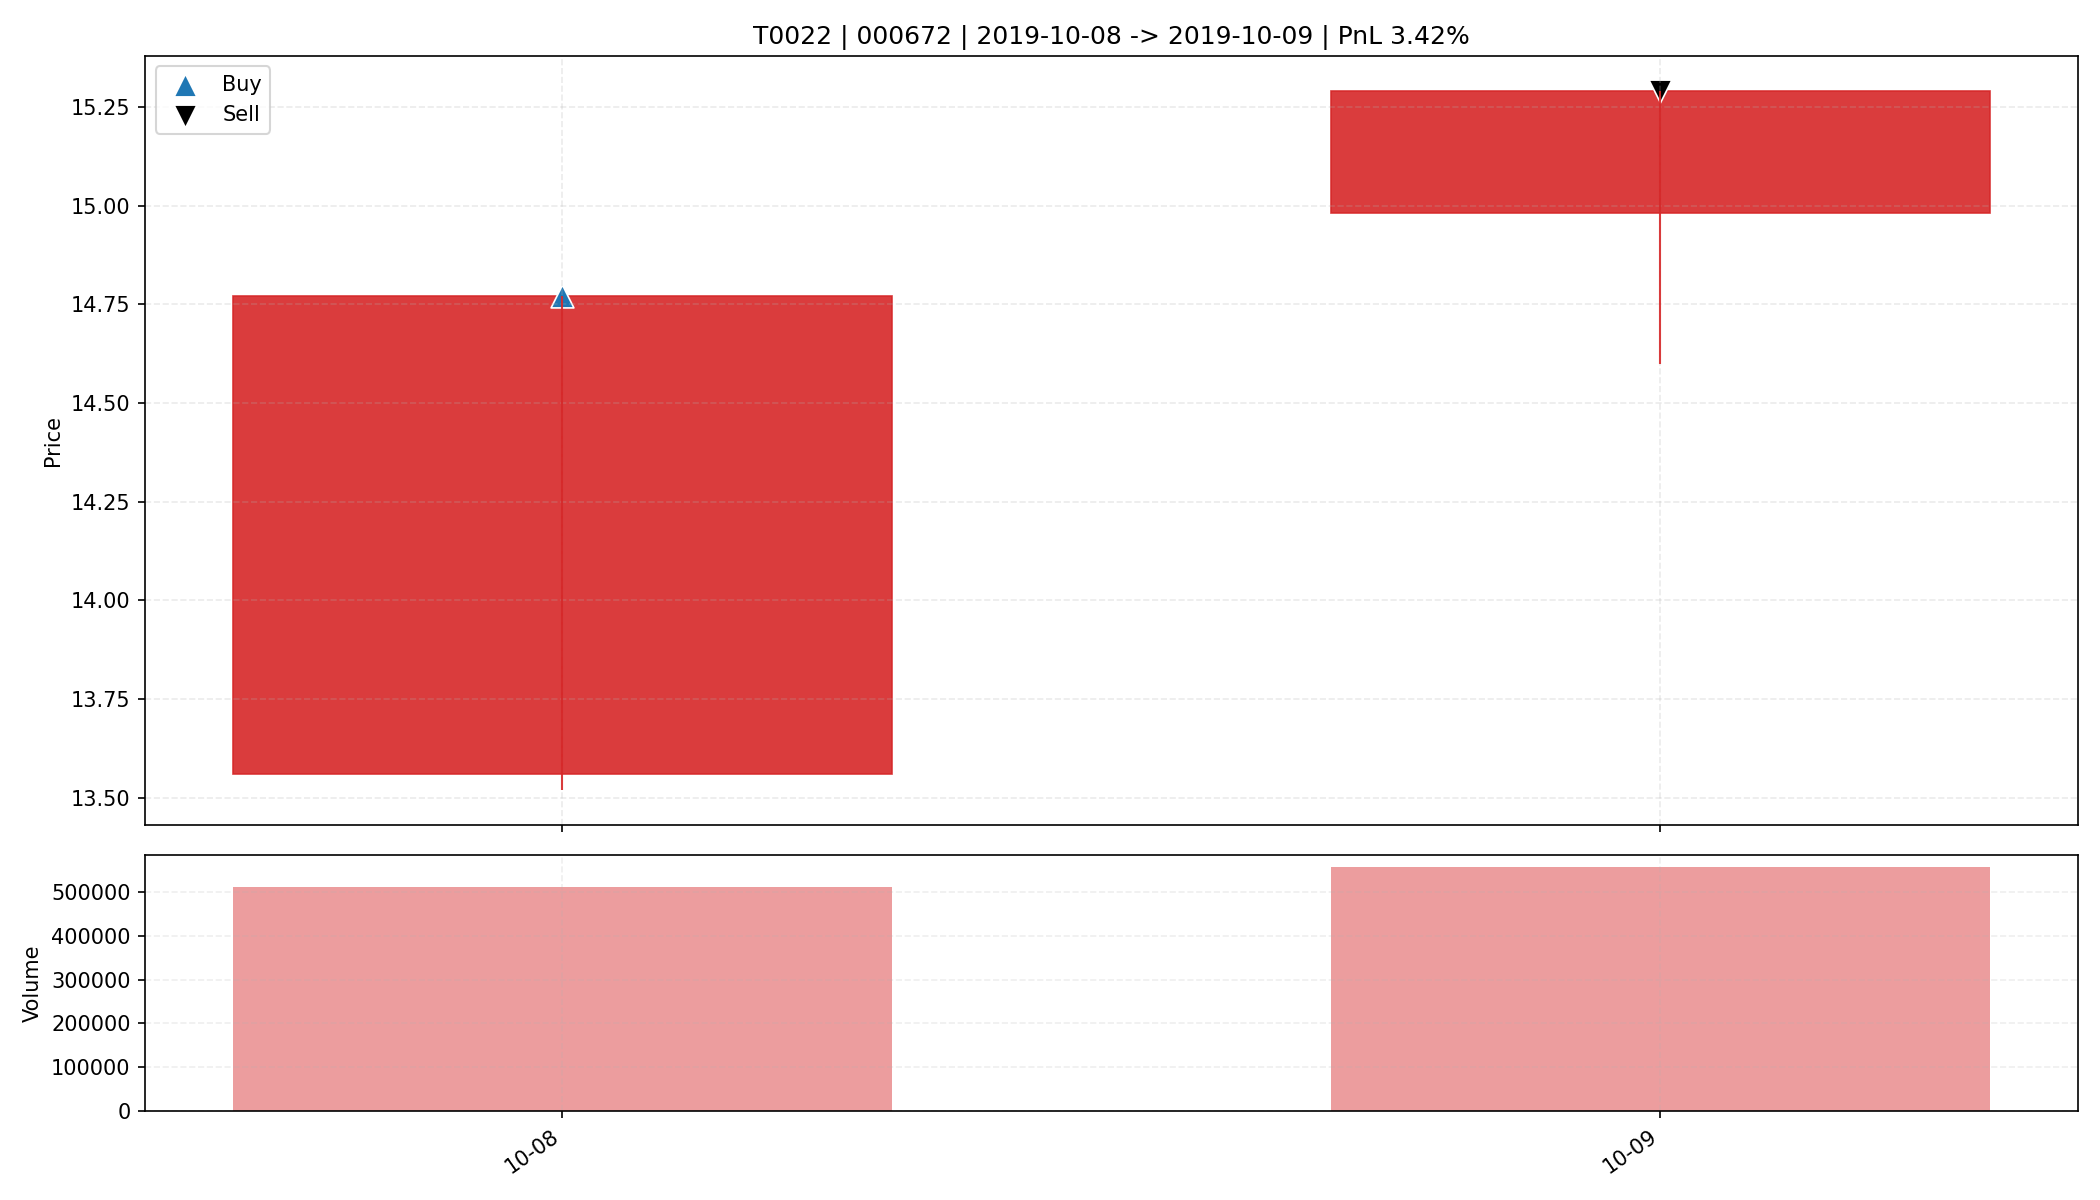

Source data for this figure (header and first rows):
date, open, high, low, close, amount, volume, trade_id, code, buy_date, sell_date, buy_price, sell_price, matched_shares, buy_reason, sell_reason, sell_profit_pct, sell_hold_days, is_buy_day, is_sell_day, holding_day_index
2019-10-08, 13.56, 14.77, 13.52, 14.77, 737809152, 510380, T0022, 000672, 2019-10-08, 2019-10-09, 14.77, 15.29, 1100, 前10日振幅7.1%, 阳线涨幅8.9%, 突破均线, 创20日新高, 放量2.…, 主动止盈半仓-MA5乖离率8.16%>7.00%, 3.417, 1.0, True, False, 0
2019-10-09, 14.98, 15.29, 14.6, 15.29, 829863616, 556388, T0022, 000672, 2019-10-08, 2019-10-09, 14.77, 15.29, 1100, 前10日振幅7.1%, 阳线涨幅8.9%, 突破均线, 创20日新高, 放量2.…, 主动止盈半仓-MA5乖离率8.16%>7.00%, 3.417, 1.0, False, True, 1
